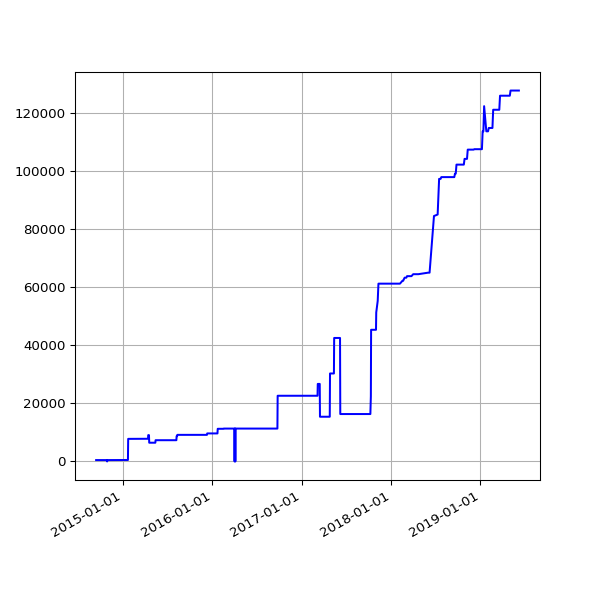

Data behind this chart, as committed beside it:
date, value
2014-09-13 02:45:19 +0100, 474
2014-09-14 02:46:09 +0100, 474
2014-09-15 02:51:21 +0100, 474
2014-09-16 02:51:21 +0100, 474
2014-09-17 02:50:45 +0100, 474
2014-09-18 02:52:25 +0100, 474
2014-09-19 02:50:21 +0100, 474
2014-09-20 02:42:56 +0100, 474
2014-09-21 02:40:59 +0100, 474
2014-09-22 02:50:35 +0100, 474
2014-09-23 02:41:41 +0100, 474
2014-09-24 02:44:22 +0100, 474
2014-09-25 02:55:33 +0100, 474
2014-09-26 02:52:05 +0100, 474
2014-09-27 02:42:14 +0100, 474
2014-09-28 02:39:29 +0100, 474
2014-09-29 02:49:32 +0100, 474
2014-09-30 02:55:10 +0100, 474
2014-10-01 02:49:49 +0100, 474
2014-10-02 02:41:17 +0100, 474
2014-10-03 02:49:54 +0100, 474
2014-10-04 02:39:51 +0100, 474
2014-10-05 02:39:01 +0100, 474
2014-10-06 02:54:09 +0100, 474
2014-10-07 02:55:15 +0100, 474
2014-10-08 02:37:06 +0100, 474
2014-10-09 02:44:53 +0100, 474
2014-10-10 02:41:25 +0100, 474
2014-10-11 02:51:31 +0100, 474
2014-10-12 02:32:17 +0100, 474
2014-10-13 02:35:14 +0100, 474
2014-10-14 02:42:31 +0100, 474
2014-10-15 03:01:00 +0100, 474
2014-10-16 02:39:19 +0100, 474
2014-10-17 02:44:57 +0100, 474
2014-10-18 02:44:18 +0100, 474
2014-10-19 02:35:20 +0100, 474
2014-10-20 02:38:03 +0100, 474
2014-10-21 02:39:54 +0100, 474
2014-10-22 03:00:57 +0100, 474
2014-10-23 02:37:10 +0100, 474
2014-10-25 02:32:51 +0100, 474
2014-10-26 01:30:24 +0000, 474
2014-10-27 02:54:13 +0000, 474
2014-10-28 02:35:31 +0000, 0
2014-10-29 03:06:57 +0000, 474
2014-10-30 02:47:36 +0000, 474
2014-10-31 02:36:06 +0000, 474
2014-11-01 02:28:50 +0000, 474
2014-11-02 02:28:48 +0000, 474
2014-11-03 02:32:02 +0000, 474
2014-11-04 02:35:06 +0000, 474
2014-11-05 02:49:43 +0000, 474
2014-11-06 02:58:43 +0000, 474
2014-11-07 02:45:22 +0000, 474
2014-11-08 02:32:13 +0000, 474
2014-11-09 02:29:46 +0000, 474
2014-11-10 02:36:49 +0000, 474
2014-11-11 02:39:57 +0000, 474
2014-11-12 02:39:23 +0000, 499
... 1,150 more rows
